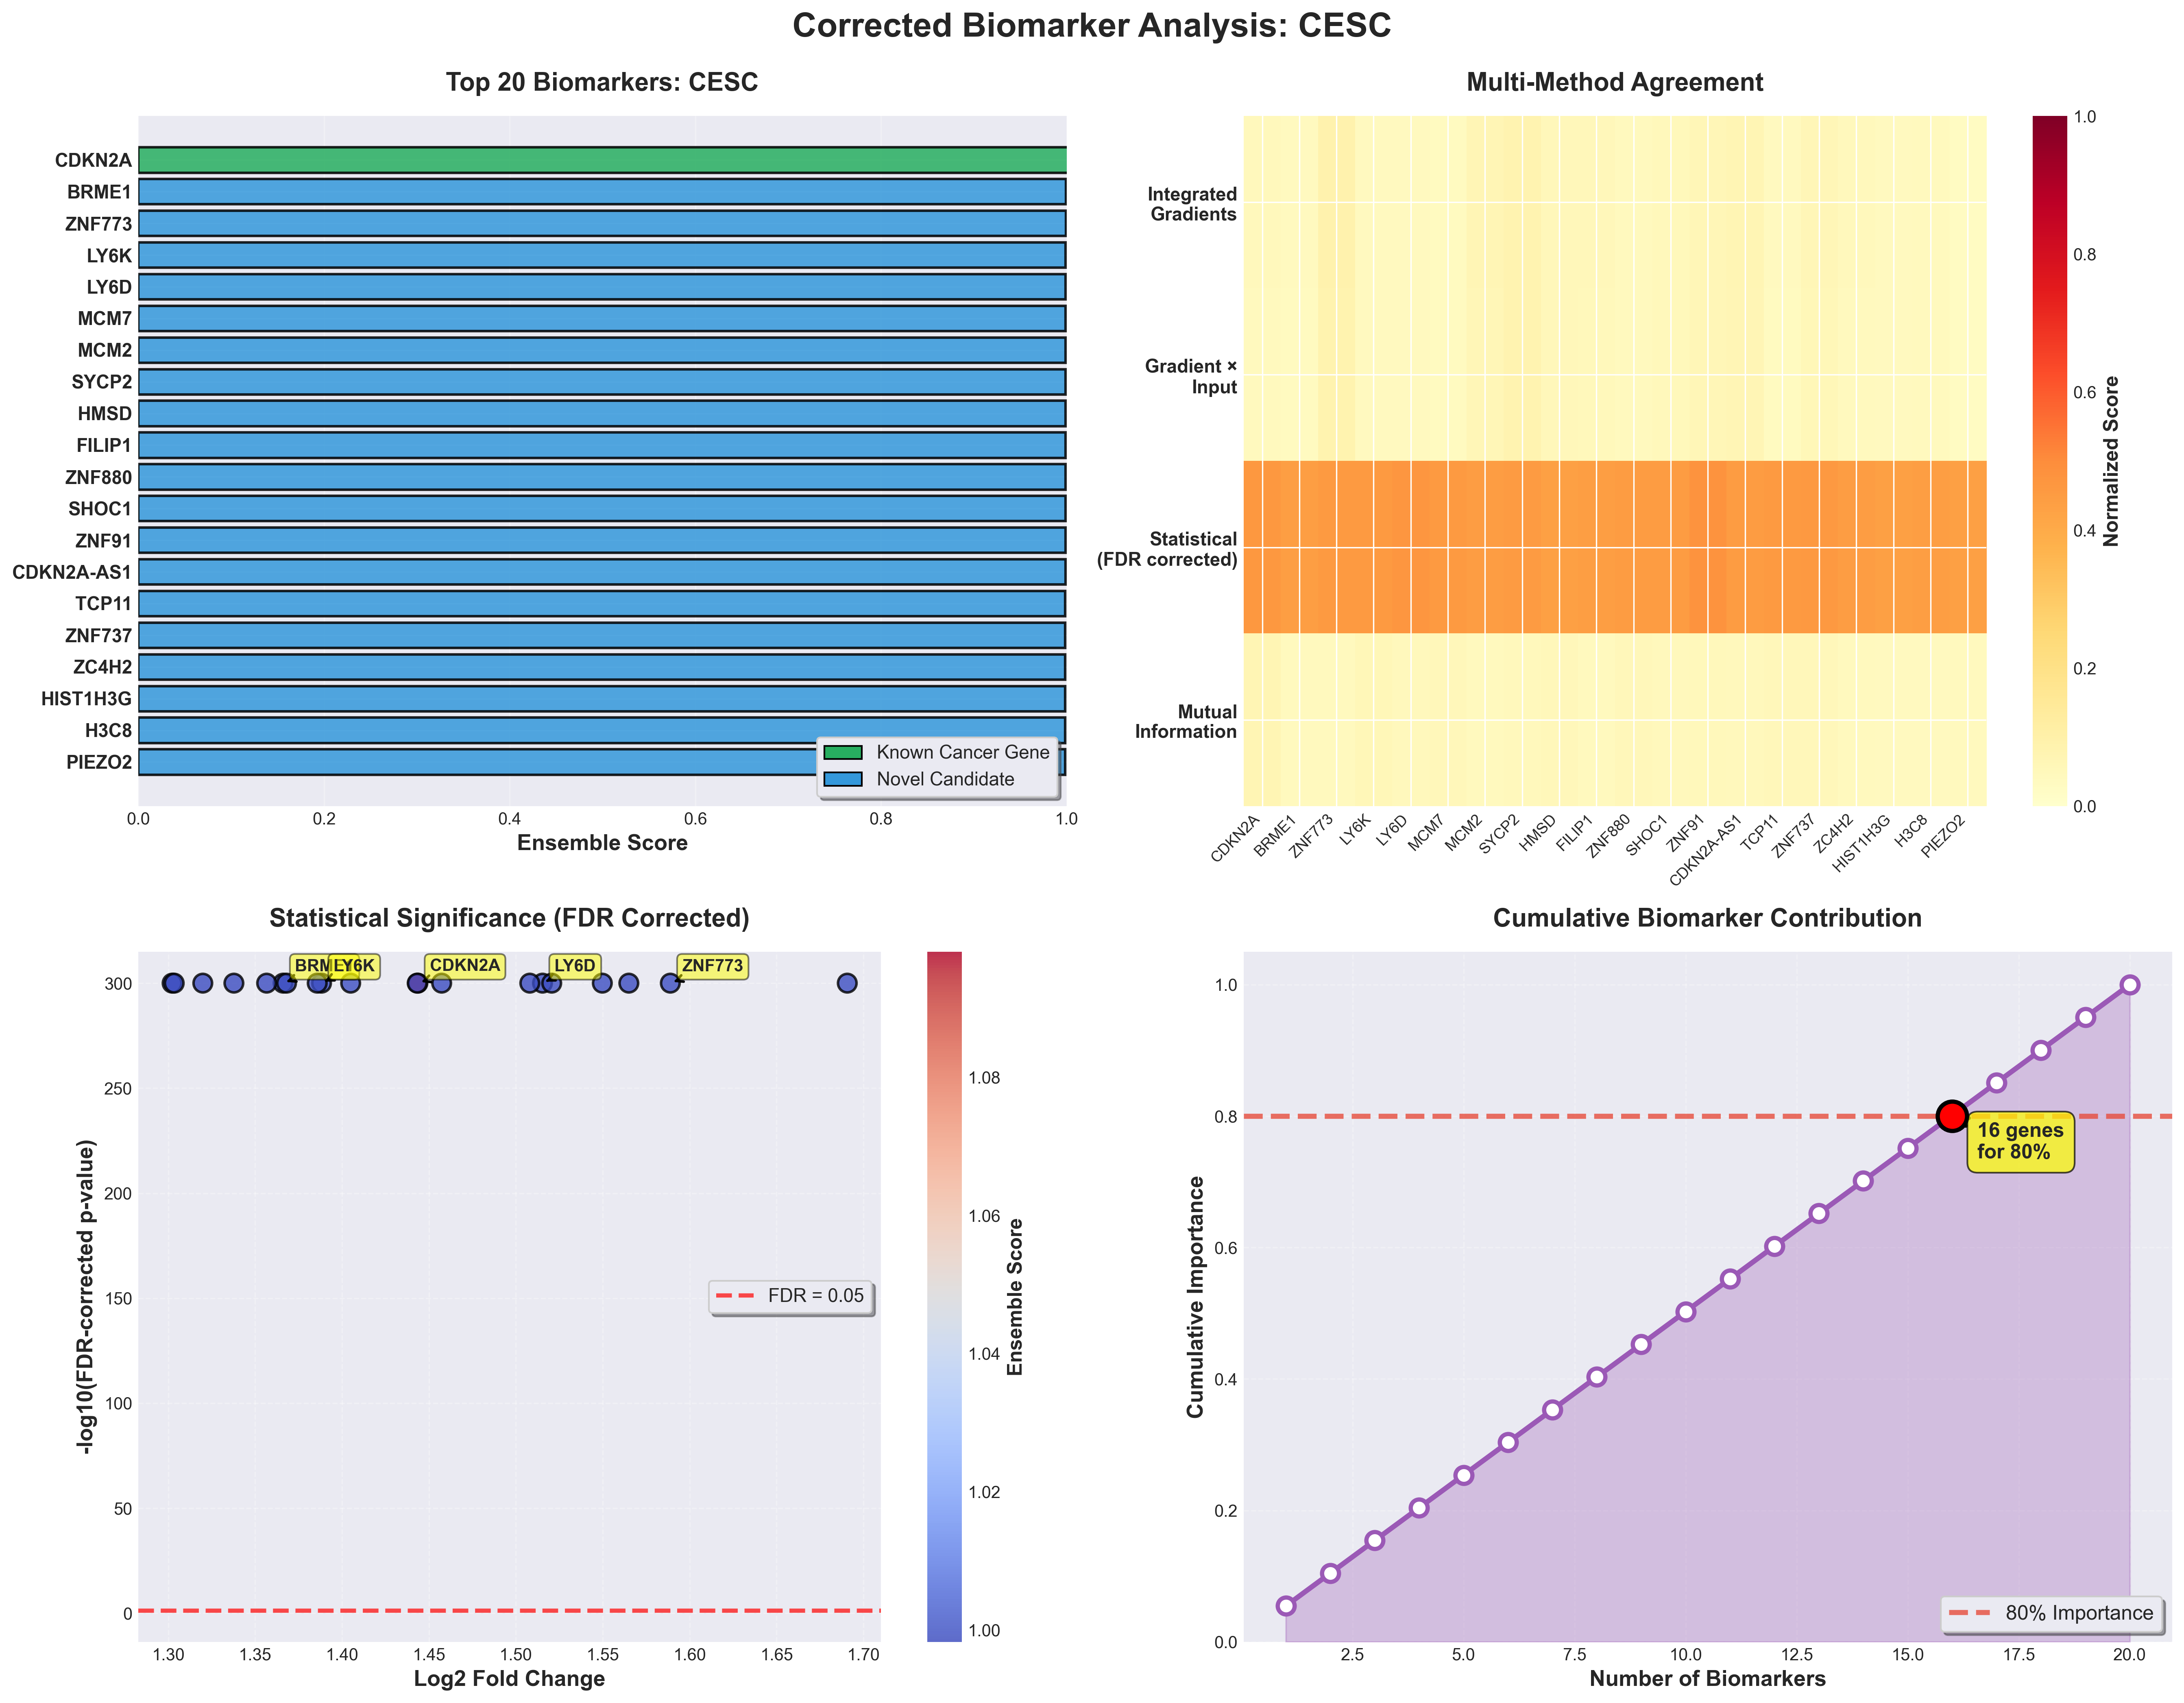

Data behind this chart, as committed beside it:
rank, gene_id, gene_index, final_score, ig_score, gxi_score, statistical_score, mi_score, consensus, fold_change, log_fold_change, p_value_corrected, cohens_d, gene_symbol, gene_name, gene_summary, is_known_cancer_gene, validation_score
1, CDKN2A, 3500, 1.098, 0.04386, 0.04282, 0.4613, 0.0693, 4, 1.72, 1.444, 0.0, 2.118, CDKN2A, cyclin dependent kinase inhibitor 2A, This gene generates several transcript v…, True, 1.0
2, C19orf57, 2115, 0.999, 0.03754, 0.03463, 0.4408, 0.04103, 4, 1.578, 1.366, 0.0, 1.646, BRME1, break repair meiotic recombinase recruit…, Predicted to be involved in meiosis I an…, False, 0.2
3, ZNF773, 20404, 0.999, 0.08739, 0.0849, 0.4536, 0.04088, 4, 2.008, 1.589, 0.0, 1.599, ZNF773, zinc finger protein 773, Predicted to enable DNA-binding transcri…, False, 0.4
4, LY6K, 10415, 0.999, 0.03708, 0.03538, 0.454, 0.0583, 4, 1.618, 1.388, 0.0, 2.004, LY6K, lymphocyte antigen 6 family member K, Predicted to be involved in binding acti…, False, 0.2
5, LY6D, 10406, 0.999, 0.0368, 0.03636, 0.4655, 0.04532, 4, 1.859, 1.515, 0.0, 2.106, LY6D, lymphocyte antigen 6 family member D, Predicted to be involved in lymphocyte d…, False, 0.2
6, MCM2, 10715, 0.9989, 0.0331, 0.03279, 0.4541, 0.0537, 4, 1.613, 1.386, 0.0, 2.01, MCM7, minichromosome maintenance complex compo…, The protein encoded by this gene is one …, False, 0.4
7, SYCP2, 17536, 0.9989, 0.06327, 0.06048, 0.4422, 0.04187, 4, 1.648, 1.405, 0.0, 1.617, MCM2, minichromosome maintenance complex compo…, The protein encoded by this gene is one …, False, 0.4
8, HMSD, 7957, 0.9987, 0.08066, 0.07938, 0.4504, 0.0447, 4, 1.869, 1.521, 0.0, 1.642, SYCP2, synaptonemal complex protein 2, The synaptonemal complex is a proteinace…, False, 0.2
9, FILIP1, 6434, 0.9987, 0.05434, 0.05394, 0.4345, 0.05314, 4, 1.466, 1.302, 0.0, 1.568, HMSD, histocompatibility minor serpin domain c…, This gene encodes a serpin-domain contai…, False, 0.2
10, ZNF880, 20467, 0.9987, 0.05194, 0.05048, 0.4395, 0.04113, 4, 1.581, 1.368, 0.0, 1.603, FILIP1, filamin A interacting protein 1, This gene encodes a filamin A binding pr…, False, 0.2
11, C9orf84, 2819, 0.9987, 0.04038, 0.0396, 0.4476, 0.05122, 4, 1.719, 1.443, 0.0, 1.709, ZNF880, zinc finger protein 880, Predicted to enable DNA-binding transcri…, False, 0.2
12, ZNF91, 20470, 0.9987, 0.05026, 0.0497, 0.4485, 0.04329, 4, 1.928, 1.55, 0.0, 1.527, SHOC1, shortage in chiasmata 1, Enables single-stranded DNA binding acti…, False, 0.2
13, C9orf53, 2804, 0.9987, 0.06116, 0.06054, 0.4767, 0.04705, 4, 2.228, 1.691, 0.0, 2.072, ZNF91, zinc finger protein 91, The ZNF91 gene encodes a zinc finger pro…, False, 0.4
14, TCP11, 17825, 0.9986, 0.06679, 0.06511, 0.4487, 0.04535, 4, 1.959, 1.565, 0.0, 1.501, CDKN2A-AS1, CDKN2A antisense RNA 1, , False, 0.0
15, ZNF737, 20383, 0.9986, 0.03573, 0.03486, 0.4534, 0.05228, 4, 1.746, 1.457, 0.0, 1.855, TCP11, t-complex 11, Predicted to be involved in several proc…, False, 0.2
16, ZC4H2, 19816, 0.9984, 0.06116, 0.05827, 0.4574, 0.05199, 4, 1.844, 1.508, 0.0, 1.877, ZNF737, zinc finger protein 737, Predicted to enable DNA-binding transcri…, False, 0.4
17, LOC642587, 10068, 0.9984, 0.04363, 0.04031, 0.4438, 0.04054, 4, 1.561, 1.357, 0.0, 1.755, ZC4H2, zinc finger C4H2-type containing, This gene encodes a member of the zinc f…, False, 0.2
18, HIST1H3G, 7860, 0.9984, 0.03645, 0.03617, 0.4351, 0.03805, 4, 1.497, 1.32, 0.0, 1.557, HIST1H3G, Unknown, , False, 0.0
19, FAM38B, 6068, 0.9983, 0.04073, 0.03963, 0.4392, 0.03716, 4, 1.468, 1.303, 0.0, 1.707, H3C8, H3 clustered histone 8, Histones are basic nuclear proteins that…, False, 0.4
20, S1PR5, 15460, 0.9983, 0.03022, 0.02873, 0.4339, 0.03996, 4, 1.528, 1.338, 0.0, 1.49, PIEZO2, piezo type mechanosensitive ion channel …, The protein encoded by this gene contain…, False, 0.2
21, TCAM1P, 17778, 0.9981, 0.05579, 0.05482, 0.4661, 0.05608, 4, 2.078, 1.622, 0.0, 1.904, S1PR5, sphingosine-1-phosphate receptor 5, The lysosphingolipid sphingosine 1-phosp…, False, 0.4
22, SMC1B, 16504, 0.9981, 0.05422, 0.05266, 0.471, 0.04535, 4, 2.119, 1.641, 0.0, 2.012, TCAM1P, testicular cell adhesion molecule 1, pse…, This pseudogene is located downstream fr…, False, 0.2
23, PRDM15, 14012, 0.9981, 0.05632, 0.05656, 0.4498, 0.04214, 4, 1.632, 1.396, 0.0, 1.863, TCAM1P, testicular cell adhesion molecule 1, pse…, , False, 0.0
24, SERPINB4, 15807, 0.998, 0.08259, 0.08208, 0.4888, 0.06321, 4, 2.293, 1.72, 0.0, 2.372, SMC1B, structural maintenance of chromosomes 1B, SMC1L2 belongs to a family of proteins r…, False, 0.4
25, KCNS1, 8842, 0.998, 0.04288, 0.0435, 0.4401, 0.04089, 4, 1.606, 1.382, 0.0, 1.598, PRDM15, PR/SET domain 15, Predicted to enable DNA-binding transcri…, False, 0.2
26, ABCC9, 95, 0.998, 0.02951, 0.02975, 0.4301, 0.03991, 4, 1.381, 1.251, 0.0, 1.521, SERPINB4, serpin family B member 4, The protein encoded by this gene is a me…, False, 0.4
27, SERPINB13, 15804, 0.9979, 0.06543, 0.06332, 0.4612, 0.03723, 4, 1.987, 1.579, 0.0, 1.847, KCNS1, potassium voltage-gated channel modifier…, Voltage-gated potassium channels form th…, False, 0.2
28, SERPINB3, 15806, 0.9979, 0.05986, 0.05952, 0.4832, 0.05556, 4, 2.132, 1.647, 0.0, 2.363, ABCC9, ATP binding cassette subfamily C member …, The protein encoded by this gene is a me…, False, 0.4
29, DMC1, 5019, 0.9978, 0.05414, 0.05229, 0.4328, 0.04179, 4, 1.442, 1.288, 0.0, 1.544, SERPINB13, serpin family B member 13, The protein encoded by this gene is a me…, False, 0.4
30, LIG1, 9566, 0.9977, 0.03338, 0.03315, 0.4471, 0.04109, 4, 1.563, 1.358, 0.0, 1.85, SERPINB3, serpin family B member 3, Enables cysteine-type endopeptidase inhi…, False, 0.4
31, ARHGEF33, 969, 0.9977, 0.09219, 0.09051, 0.4499, 0.04745, 4, 1.735, 1.451, 0.0, 1.763, HID1, HID1 domain containing, Located in Golgi cisterna; cytoplasmic m…, False, 0.2
32, ZSCAN18, 20501, 0.9977, 0.04672, 0.04605, 0.4406, 0.04003, 4, 1.582, 1.369, 0.0, 1.637, DMC1, DNA meiotic recombinase 1, This gene encodes a member of the superf…, False, 0.2
33, KRT5, 9254, 0.9977, 0.0365, 0.03475, 0.4386, 0.03948, 4, 1.443, 1.288, 0.0, 1.714, LRIG1, leucine rich repeats and immunoglobulin …, Predicted to act upstream of or within s…, False, 0.2
34, KRT6A, 9255, 0.9976, 0.03041, 0.02971, 0.4478, 0.0512, 4, 1.578, 1.366, 0.0, 1.856, LIG1, DNA ligase 1, This gene encodes a member of the ATP-de…, False, 0.4
35, KRT6C, 9257, 0.9976, 0.03397, 0.03295, 0.4423, 0.04355, 4, 1.569, 1.361, 0.0, 1.699, ARHGEF33, Rho guanine nucleotide exchange factor 3…, Predicted to enable guanyl-nucleotide ex…, False, 0.2
36, KLHDC7B, 9131, 0.9976, 0.04102, 0.04013, 0.4374, 0.04831, 4, 1.607, 1.382, 0.0, 1.515, ZSCAN18, zinc finger and SCAN domain containing 1…, Predicted to enable DNA-binding transcri…, False, 0.2
37, ZNF506, 20205, 0.9975, 0.07783, 0.07584, 0.4518, 0.05248, 4, 1.886, 1.529, 0.0, 1.668, KRT5, keratin 5, The protein encoded by this gene is a me…, False, 0.2
38, ZNF626, 20306, 0.9973, 0.0277, 0.02698, 0.4454, 0.04538, 4, 1.545, 1.347, 0.0, 1.818, KRT6A, keratin 6A, The protein encoded by this gene is a me…, False, 0.2
39, ZNF583, 20271, 0.9971, 0.04127, 0.04041, 0.4534, 0.06575, 4, 1.886, 1.529, 0.0, 1.715, KRT6C, keratin 6C, Keratins are intermediate filament prote…, False, 0.2
40, TMEM108, 18147, 0.9963, 0.04802, 0.04707, 0.4288, 0.04158, 4, 1.31, 1.208, 0.0, 1.555, KRT6A, keratin 6A, The protein encoded by this gene is a me…, False, 0.2
41, LOC254559, 9866, 0.9962, 0.04828, 0.04557, 0.4315, 0.03656, 4, 1.401, 1.264, 0.0, 1.545, KLHDC7B, kelch domain containing 7B, , False, 0.0
42, ZNF608, 20290, 0.9955, 0.05868, 0.05803, 0.4387, 0.03851, 4, 1.704, 1.435, 0.0, 1.458, ZNF506, zinc finger protein 506, Predicted to enable DNA-binding transcri…, False, 0.4
43, ZNF429, 20153, 0.9955, 0.04519, 0.04453, 0.4365, 0.03843, 4, 1.66, 1.411, 0.0, 1.435, ZNF626, zinc finger protein 626, Predicted to enable DNA-binding transcri…, False, 0.2
44, ZNF788, 20420, 0.9954, 0.04652, 0.04497, 0.4291, 0.03913, 4, 1.473, 1.306, 0.0, 1.399, ZNF583, zinc finger protein 583, Predicted to enable DNA-binding transcri…, False, 0.4
45, ZNF493, 20197, 0.9953, 0.05129, 0.05011, 0.4341, 0.04206, 4, 1.581, 1.368, 0.0, 1.441, TMEM108, transmembrane protein 108, Predicted to be involved in several proc…, False, 0.2
46, SPRR2A, 17185, 0.9947, 0.02889, 0.0282, 0.4277, 0.03839, 4, 1.442, 1.288, 0.0, 1.39, SPRR2A, Unknown, , False, 0.0
47, EFHA2, 5403, 0.9945, 0.03152, 0.02986, 0.4259, 0.03894, 4, 1.31, 1.208, 0.0, 1.467, ZNF608, zinc finger protein 608, Predicted to enable metal ion binding ac…, False, 0.2
48, ZNF43, 20160, 0.9939, 0.02766, 0.02814, 0.4294, 0.03695, 4, 1.457, 1.297, 0.0, 1.426, ZNF429, zinc finger protein 429, Predicted to enable DNA-binding transcri…, False, 0.4
49, PLA2G5, 13528, 0.9937, 0.02905, 0.02888, 0.4258, 0.03712, 4, 1.251, 1.17, 0.0, 1.525, ZNF788P, zinc finger family member 788, pseudogen…, Predicted to be involved in regulation o…, False, 0.2
50, GSPT2, 7486, 0.9932, 0.0278, 0.02672, 0.4388, 0.03571, 4, 1.545, 1.348, 0.0, 1.62, ZNF493, zinc finger protein 493, Predicted to enable DNA-binding transcri…, False, 0.2
